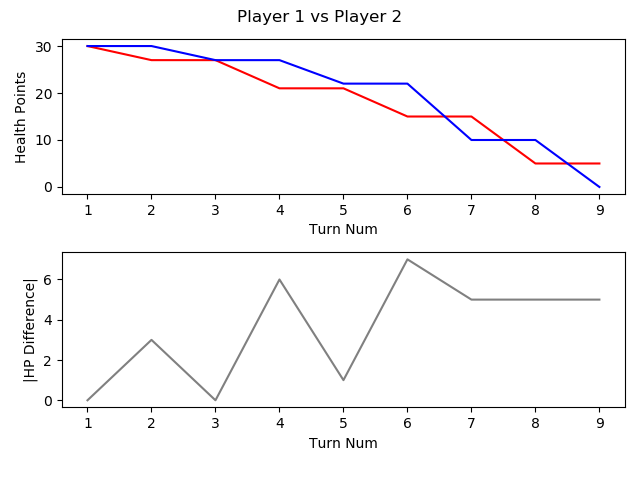

The data file committed next to this chart (first rows):
, TURN_NO, P1_HEALTH, P2_HEALTH, CURRENT_PLAYER, AMOUNTHEALEDTHISTURN, NUMATTACKSTHISTURN, NUMCARDSDRAWNTHISTURN, NUMCARDSPLAYEDTHISTURN, NUMCARDSTODRAW, NUMELEMENTALSPLAYEDLASTTURN, NUMELEMENTALSPLAYEDTHISTURN, NUMFRIENDLYMINIONSTHATATTACKEDTHISTURN, NUMFRIENDLYMINIONSTHATDIEDTHISTURN, NUMMINIONSPLAYEDTHISTURN, NUMMINIONSPLAYERKILLEDTHISTURN, NUMOPTIONSPLAYEDTHISTURN, NUMSECRETSPLAYEDTHISGAME, NUMSPELLSPLAYEDTHISGAME, NUMTIMESHEROPOWERUSEDTHISGAME, REMAININGMANA, TOTALMANASPENTTHISGAME, USEDMANATHISTURN
1, 1, 30, 30, P1 FitzVonGerald, 0, 0, 1, 1, 0, 0, 0, 0, 0, 1, 0, 1, 0, 0, 0, 0, 1, 1
2, 2, 27, 30, P2 RehHausZuckFuchs, 0, 0, 1, 3, 0, 0, 0, 1, 0, 2, 0, 5, 0, 1, 0, 0, 2, 1
3, 3, 27, 27, P1 FitzVonGerald, 0, 0, 1, 0, 0, 0, 0, 2, 0, 0, 0, 2, 0, 0, 0, 2, 1, 0
4, 4, 21, 27, P2 RehHausZuckFuchs, 0, 0, 1, 2, 0, 0, 0, 3, 0, 1, 0, 6, 0, 2, 0, 0, 4, 2
5, 5, 21, 22, P1 FitzVonGerald, 0, 0, 1, 1, 0, 0, 0, 2, 0, 1, 0, 3, 0, 0, 0, 0, 4, 3
6, 6, 15, 22, P2 RehHausZuckFuchs, 0, 0, 1, 1, 0, 0, 0, 4, 0, 1, 0, 6, 0, 2, 0, 1, 6, 2
7, 7, 15, 10, P1 FitzVonGerald, 0, 0, 1, 1, 0, 0, 0, 4, 0, 1, 0, 5, 0, 0, 0, 0, 8, 4
8, 8, 5, 10, P2 RehHausZuckFuchs, 0, 0, 1, 1, 0, 0, 0, 5, 0, 1, 0, 7, 0, 2, 0, 0, 10, 4
9, 9, 5, 0, P1 FitzVonGerald, 0, 0, 1, 0, 0, 0, 0, 3, 0, 0, 0, 3, 0, 0, 0, 5, 8, 0
